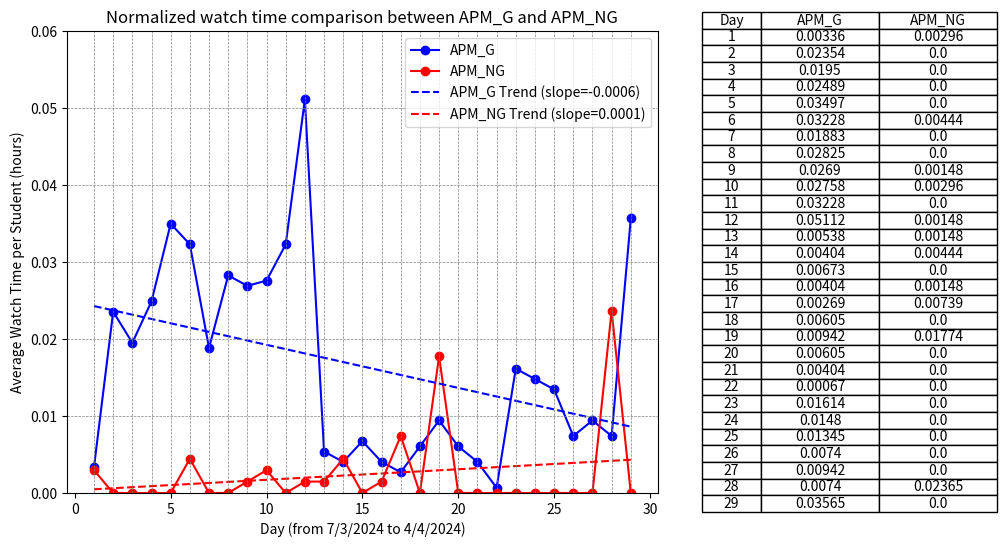

This figure's Python source: (Note: this script raises an exception after producing the figure.)
import os

import matplotlib.pyplot as plt
import numpy as np

# X-axis data
x = list(range(1, 30))  # X-axis data from 1 to 29

# Total watch times
total_agile_gamified_watch_time = 2.52
total_agile_non_gamified_watch_time = 1.78

# Number of students
gamified = 59
non_gamified = 38

# Data for Dataset 1
y1 = [0.5, 3.5, 2.9, 3.7, 5.2, 4.8, 2.8, 4.2, 4.0, 4.1, 4.8, 7.6, 0.8, 0.6, 1.0, 0.6, 0.4, 0.9, 1.4, 0.9, 0.6, 0.1, 2.4, 2.2, 2.0, 1.1, 1.4, 1.1, 5.3]  # Y-axis data
# Normalize y1
y1_normalized = [time / (total_agile_gamified_watch_time * gamified) for time in y1]

# Data for Dataset 2
y2 = [0.2, 0.0, 0.0, 0.0, 0.0, 0.3, 0.0, 0.0, 0.1, 0.2, 0.0, 0.1, 0.1, 0.3, 0.0, 0.1, 0.5, 0.0, 1.2, 0.0, 0.0, 0.0, 0.0, 0.0, 0.0, 0.0, 0.0, 1.6, 0.0]  # Y-axis data
# Normalize y2
y2_normalized = [time / (total_agile_non_gamified_watch_time * non_gamified) for time in y2]

# Create a figure and axis objects
fig, (ax1, ax2) = plt.subplots(1, 2, figsize=(12, 6), gridspec_kw={'width_ratios': [2, 1]})  # Increase the width of the figure

# Plot Dataset 1 on ax1
ax1.plot(x, y1_normalized, marker='o', color='blue', linestyle='-', label='APM_G')

# Plot Dataset 2 on ax1
ax1.plot(x, y2_normalized, marker='o', color='red', linestyle='-', label='APM_NG')

# Add trend lines
z1 = np.polyfit(x, y1_normalized, 1)
z2 = np.polyfit(x, y2_normalized, 1)
p1 = np.poly1d(z1)
p2 = np.poly1d(z2)

# Plot Dataset 1 with trend line
ax1.plot(x, p1(x), linestyle='--', color='blue', label=f'APM_G Trend (slope={z1[0]:.4f})')

# Plot Dataset 2 with trend line
ax1.plot(x, p2(x), linestyle='--', color='red', label=f'APM_NG Trend (slope={z2[0]:.4f})')

for i in range(1, 30):
    ax1.axvline(x=i, color='gray', linestyle='--', linewidth=0.5)  # Vertical lines

for i in np.arange(0, 0.06, 0.01):
    ax1.axhline(y=i, color='gray', linestyle='--', linewidth=0.5)  # Horizontal lines

# Set the maximum limit of the y-axis
ax1.set_ylim(0, 0.06)

# Add labels and title to the line chart
ax1.set_xlabel('Day (from 7/3/2024 to 4/4/2024)')
ax1.set_ylabel('Average Watch Time per Student (hours)')
ax1.set_title('Normalized watch time comparison between APM_G and APM_NG')
ax1.legend()  # Show legend for the datasets

# Create a table showing the data points for both datasets
table_data = [['Day', 'APM_G', 'APM_NG']]  # Initialize the table data with column headers
for i in range(len(x)):
    table_data.append([x[i], round(y1_normalized[i], 5), round(y2_normalized[i], 5)])  # Add data for each row

# Create a table for the combined data
ax2.axis('off')  # Hide axis for the table
ax2.table(cellText=table_data, loc='center', cellLoc='center', colWidths=[0.2, 0.4, 0.4])  # Display the combined table with centered cell content

# Adjust layout to cut out the space between the line chart and table
plt.subplots_adjust(wspace=0.1)

# Get the filename of the Python script
script_filename = os.path.splitext(os.path.basename(__file__))[0]

# Save the figure as a JPG with the same name as the Python script
plt.savefig(f'{script_filename}.jpg', dpi=1000)  # Set the resolution (dpi) as needed

# Display the chart and table
plt.show()
